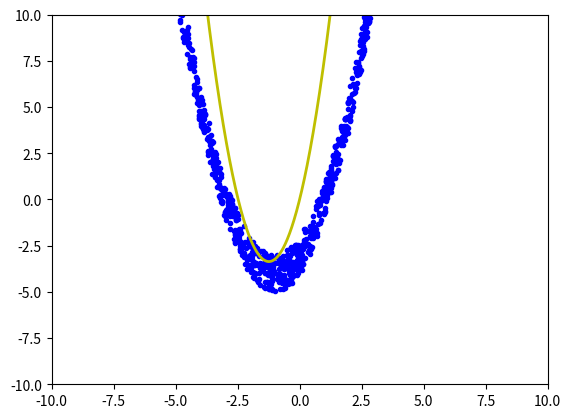

Write the Python code that produced this figure.
from __future__ import division, print_function, unicode_literals
import math
import numpy as np
import matplotlib.pyplot as plt
import matplotlib as matplotlib


np.random.seed() 

x = np.random.rand(1000, 1)*10-5
y = 1 + 2*x + x*x + (0.2*np.random.rand(1000, 1)*10-5)


one = np.ones((x.shape[0], 1)) 
xbar = np.concatenate((one, x), axis=1)

a = np.dot(xbar.T, xbar)  
b = np.dot(xbar.T, y)
w_lr = np.dot(np.linalg.pinv(a), b)  # a^-1*b

print('Ta co w = ', w_lr.T)

w_0 = w_lr[0][0]
w_1 = w_lr[1][0]

x0 = np.linspace(-5, 5, 1000, endpoint=True)
y0 = w_0*x0 + w_1*x0*x0

plt.plot(x.T, y.T, 'b.')
plt.plot(x0, y0, 'y', linewidth=2)
plt.axis([-10, 10, -10, 10]) # set x,y min max
plt.show()